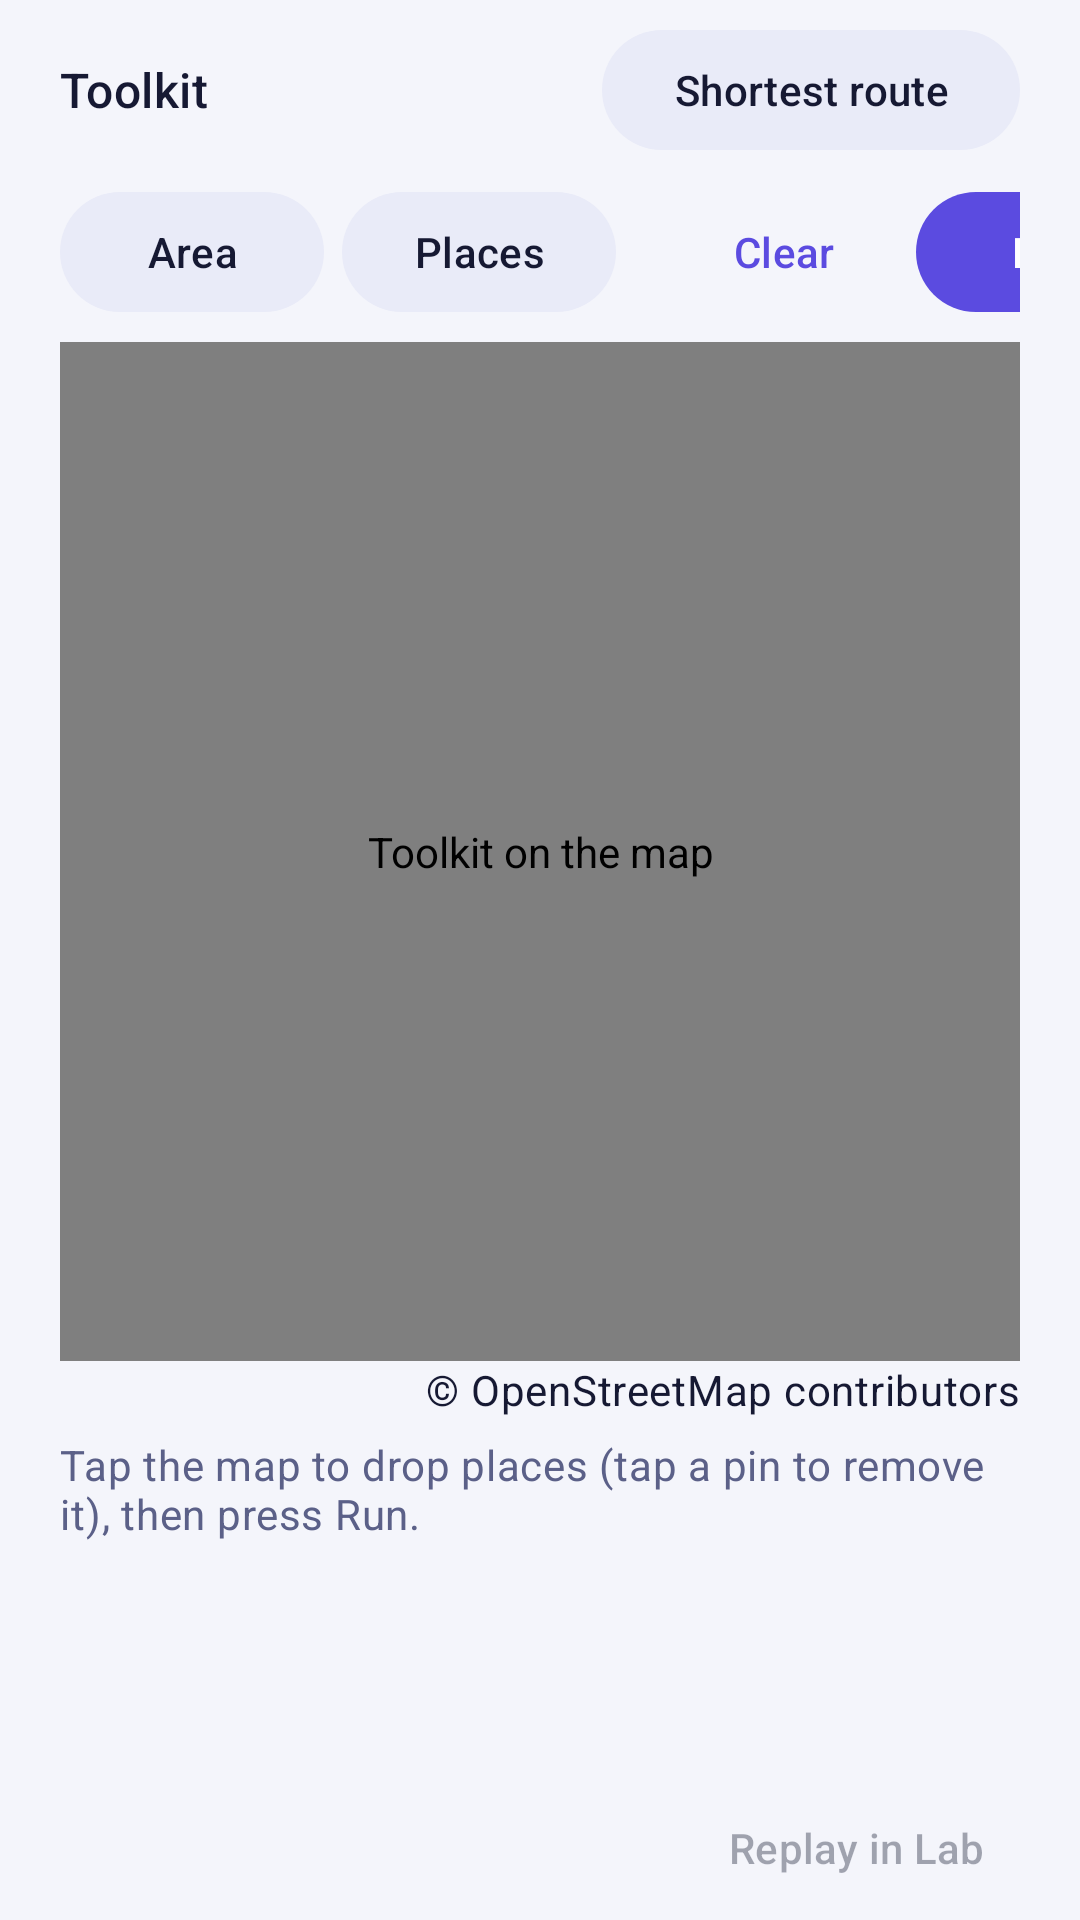

Here is an Android app screen rendered from its layout file. Give the layout XML and the strings, colors and styles it references.
<!-- AndroidManifest.xml: application theme Theme.GraphLab -->
<!-- res/layout/content_toolkit.xml -->
<?xml version="1.0" encoding="utf-8"?>
<LinearLayout xmlns:android="http://schemas.android.com/apk/res/android"
    xmlns:app="http://schemas.android.com/apk/res-auto"
    android:layout_width="match_parent"
    android:layout_height="match_parent"
    android:orientation="vertical"
    android:paddingHorizontal="@dimen/screen_padding"
    android:paddingTop="@dimen/gap_small">

    
    <LinearLayout
        android:layout_width="match_parent"
        android:layout_height="wrap_content"
        android:gravity="center_vertical"
        android:orientation="horizontal">

        <TextView
            android:id="@+id/map_title"
            android:layout_width="0dp"
            android:layout_height="wrap_content"
            android:layout_weight="1"
            android:text="@string/tab_toolkit"
            android:textAppearance="@style/TextAppearance.GraphLab.Section" />

        <com.google.android.material.button.MaterialButton
            android:id="@+id/map_tool_button"
            style="@style/Widget.Material3.Button.TonalButton"
            android:layout_width="wrap_content"
            android:layout_height="wrap_content"
            android:minHeight="@dimen/touch_min"
            android:text="@string/tool_name_route" />
    </LinearLayout>

    
    <TextView
        android:id="@+id/map_scenario_hint"
        android:layout_width="match_parent"
        android:layout_height="wrap_content"
        android:layout_marginTop="@dimen/gap_small"
        android:textAppearance="@style/TextAppearance.GraphLab.Label"
        android:visibility="gone" />

    <LinearLayout
        android:layout_width="match_parent"
        android:layout_height="wrap_content"
        android:layout_marginTop="@dimen/gap_small"
        android:gravity="center_vertical"
        android:orientation="horizontal">

        <com.google.android.material.button.MaterialButton
            android:id="@+id/map_area"
            style="@style/Widget.Material3.Button.TonalButton"
            android:layout_width="wrap_content"
            android:layout_height="wrap_content"
            android:layout_marginEnd="@dimen/gap_small"
            android:minHeight="@dimen/touch_min"
            android:text="@string/map_area" />

        <com.google.android.material.button.MaterialButton
            android:id="@+id/map_pick"
            style="@style/Widget.Material3.Button.TonalButton"
            android:layout_width="wrap_content"
            android:layout_height="wrap_content"
            android:minHeight="@dimen/touch_min"
            android:text="@string/map_pick" />

        <TextView
            android:id="@+id/map_places"
            android:layout_width="0dp"
            android:layout_height="wrap_content"
            android:layout_marginHorizontal="@dimen/gap_small"
            android:layout_weight="1"
            android:ellipsize="end"
            android:maxLines="2"
            android:textAppearance="@style/TextAppearance.GraphLab.Label" />

        <com.google.android.material.button.MaterialButton
            android:id="@+id/map_clear"
            style="@style/Widget.Material3.Button.TextButton"
            android:layout_width="wrap_content"
            android:layout_height="wrap_content"
            android:minHeight="@dimen/touch_min"
            android:text="@string/map_clear" />

        <com.google.android.material.button.MaterialButton
            android:id="@+id/map_run"
            android:layout_width="wrap_content"
            android:layout_height="wrap_content"
            android:minHeight="@dimen/touch_min"
            android:text="@string/map_run" />
    </LinearLayout>

    <org.osmdroid.views.MapView
        android:id="@+id/map"
        android:layout_width="match_parent"
        android:layout_height="0dp"
        android:layout_marginTop="@dimen/gap_small"
        android:layout_weight="3"
        android:contentDescription="@string/map_title" />

    
    <TextView
        android:layout_width="match_parent"
        android:layout_height="wrap_content"
        android:gravity="end"
        android:text="@string/map_attribution"
        android:textAppearance="@style/TextAppearance.GraphLab.Label" />

    <ScrollView
        android:layout_width="match_parent"
        android:layout_height="0dp"
        android:layout_weight="1"
        android:layout_marginTop="@dimen/gap_small">

        <TextView
            android:id="@+id/map_sheet"
            android:layout_width="match_parent"
            android:layout_height="wrap_content"
            android:text="@string/map_sheet_empty"
            android:textAppearance="@style/TextAppearance.GraphLab.Body" />
    </ScrollView>

    <com.google.android.material.button.MaterialButton
        android:id="@+id/map_replay"
        style="@style/Widget.Material3.Button.TextButton"
        android:layout_width="wrap_content"
        android:layout_height="wrap_content"
        android:layout_gravity="end"
        android:enabled="false"
        android:minHeight="@dimen/touch_min"
        android:text="@string/map_replay" />
</LinearLayout>
<!-- resources referenced by this layout -->
<resources>
  <dimen name="gap_small">6dp</dimen>
  <dimen name="screen_padding">20dp</dimen>
  <dimen name="touch_min">48dp</dimen>
  <string name="map_area">Area</string>
  <string name="map_attribution">© OpenStreetMap contributors</string>
  <string name="map_clear">Clear</string>
  <string name="map_pick">Places</string>
  <string name="map_replay">Replay in Lab</string>
  <string name="map_run">Run</string>
  <string name="map_sheet_empty">Tap the map to drop places (tap a pin to remove it), then press Run.</string>
  <string name="map_title">Toolkit on the map</string>
  <string name="tab_toolkit">Toolkit</string>
  <string name="tool_name_route">Shortest route</string>
  <style name="TextAppearance.GraphLab.Body" parent="TextAppearance.Material3.BodyMedium">
          <item name="android:fontFamily">sans-serif</item>
          <item name="android:textColor">?attr/gl_text_muted</item>
      </style>
  <style name="TextAppearance.GraphLab.Label" parent="TextAppearance.Material3.BodyMedium">
          <item name="android:fontFamily">sans-serif</item>
          <item name="android:textColor">?attr/gl_text</item>
      </style>
  <style name="TextAppearance.GraphLab.Section" parent="TextAppearance.Material3.TitleMedium">
          <item name="android:fontFamily">sans-serif-medium</item>
          <item name="android:textColor">?attr/gl_text</item>
      </style>
  <color name="gl_bg">#F4F5FB</color>
  <color name="gl_surface">#FFFFFF</color>
  <color name="gl_surface_raised">#E9EBF8</color>
  <color name="gl_outline">#D9DCF0</color>
  <color name="gl_text">#161933</color>
  <color name="gl_text_muted">#5B6088</color>
  <color name="gl_primary">#5B4BE0</color>
  <color name="gl_on_primary">#FFFFFF</color>
  <color name="gl_idle">#7A82B8</color>
  <color name="gl_frontier">#A65B00</color>
  <color name="gl_visited">#0B7F72</color>
  <color name="gl_chosen">#D6265A</color>
  <color name="gl_path">#5B4BE0</color>
  <color name="gl_fail">#C62828</color>
  <color name="gl_code_bg">#ECEEF9</color>
  <color name="gl_grid">#E3E6F5</color>
  <style name="Widget.GraphLab.Card" parent="Widget.Material3.CardView.Outlined">
          <item name="cardBackgroundColor">?attr/gl_surface</item>
          <item name="strokeColor">?attr/gl_outline</item>
          <item name="strokeWidth">1dp</item>
          <item name="cardCornerRadius">14dp</item>
          <item name="cardElevation">0dp</item>
      </style>
</resources>
